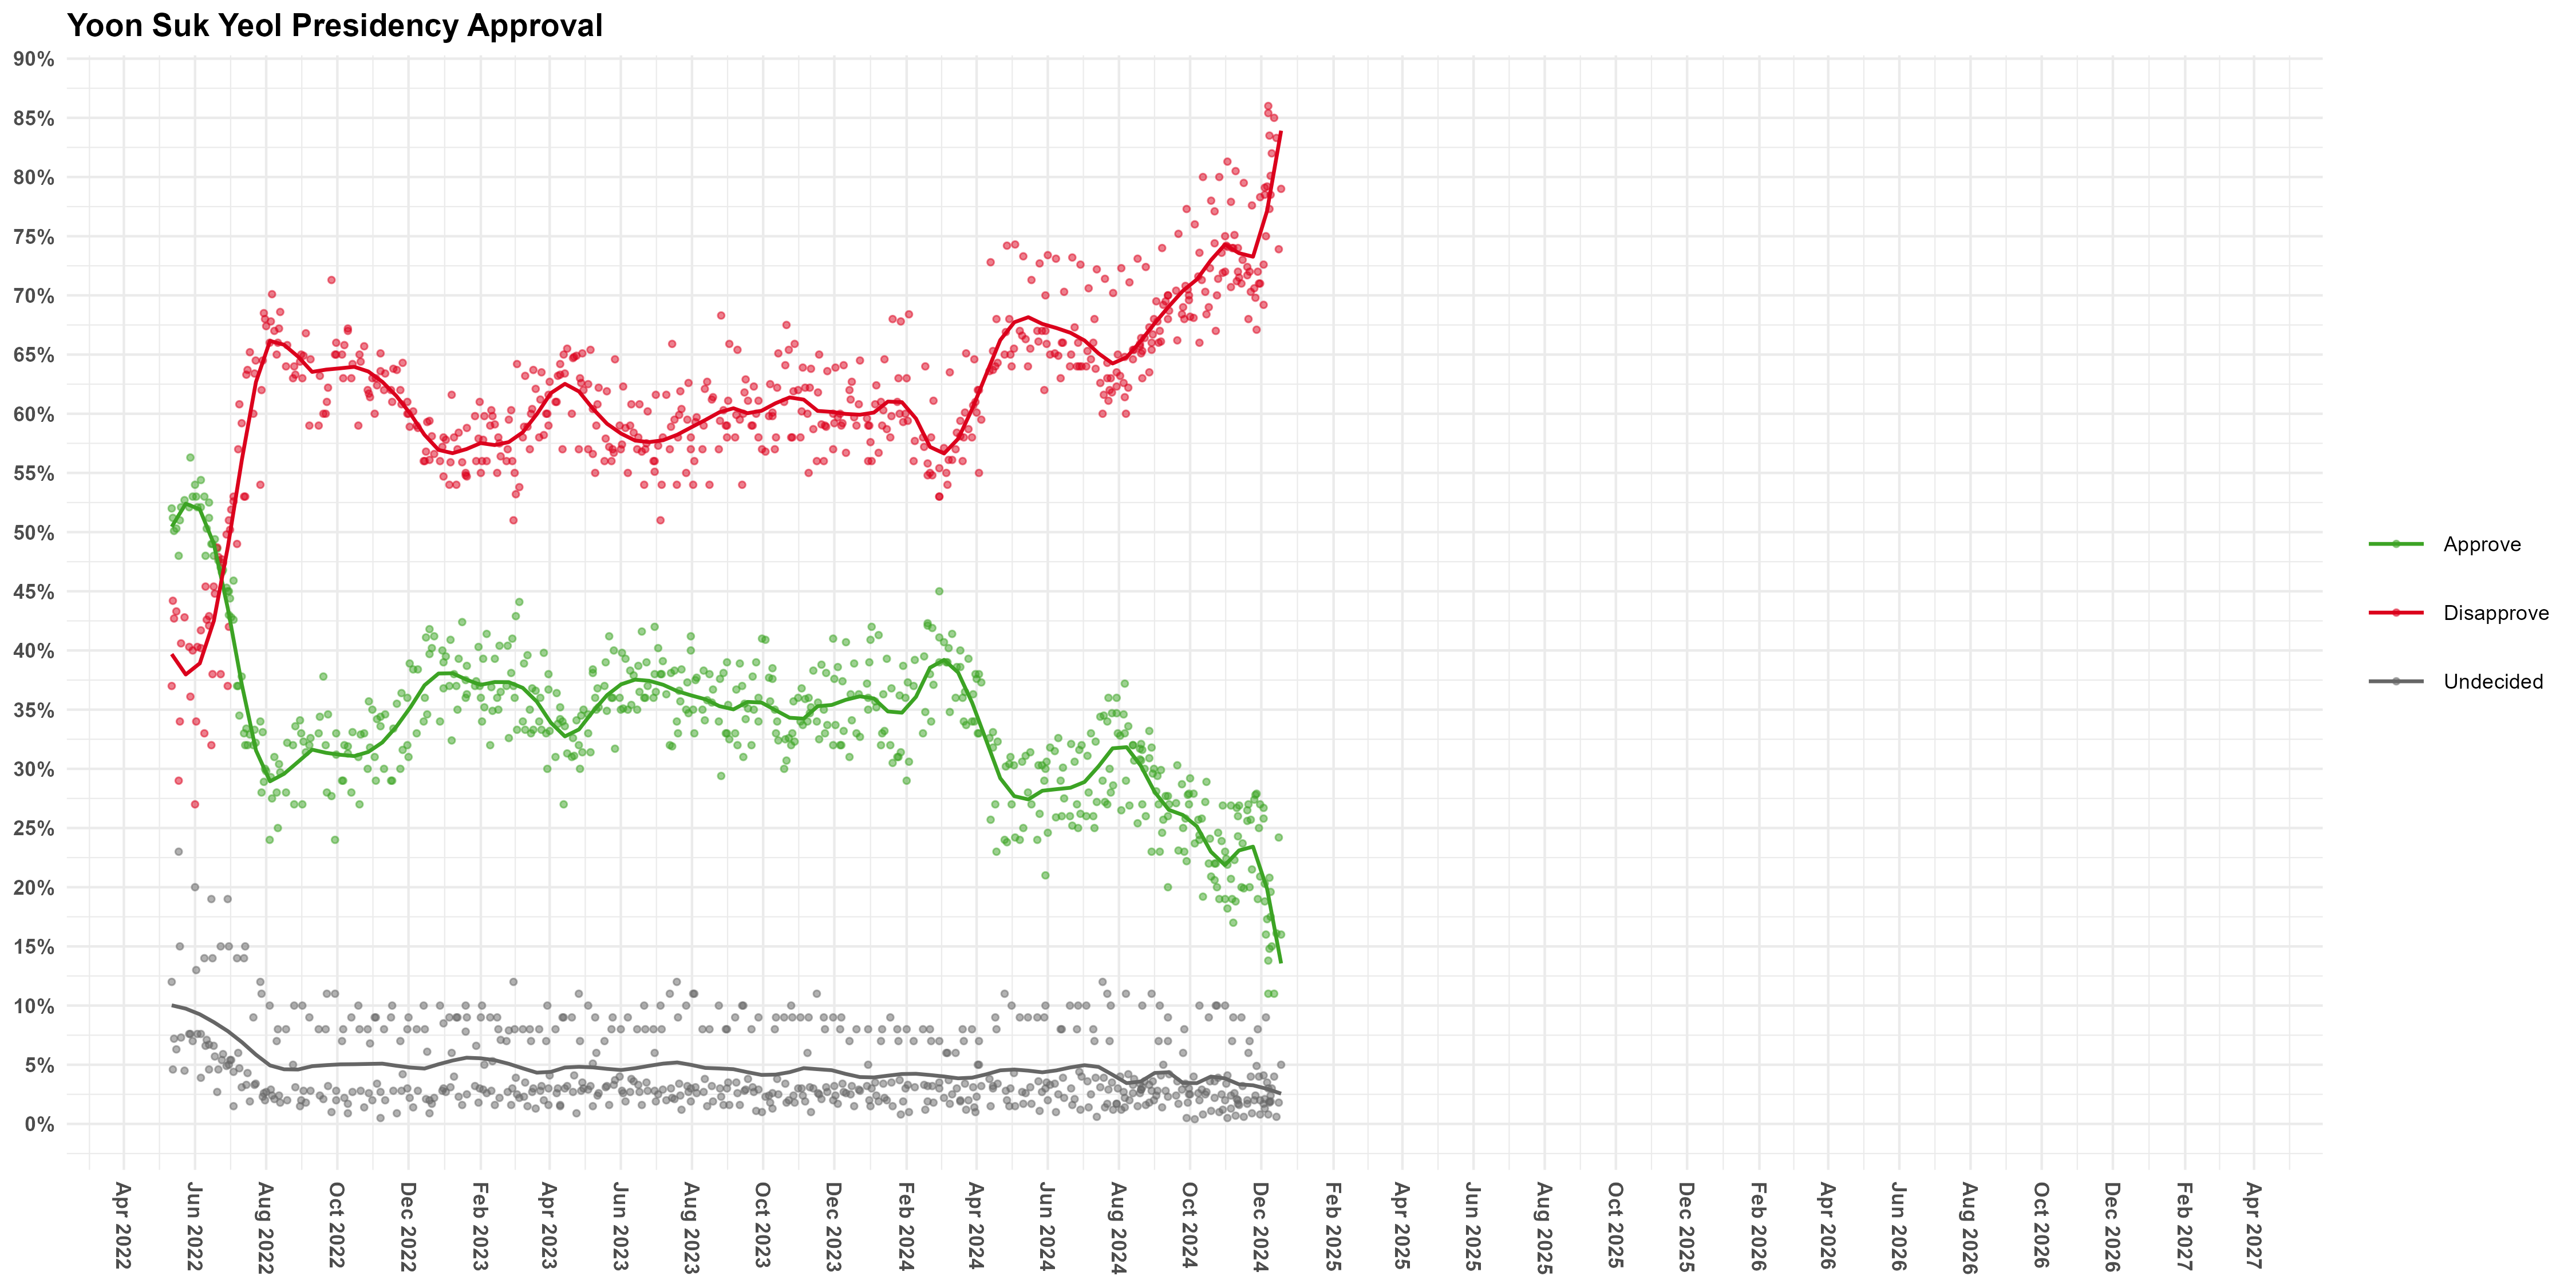

The file beside this chart, header and first rows:
Date, Approve, Disapprove, Undecided
2024-12-18, 16.0, 79.0, 5.0
2024-12-16, 24.2, 73.9, 1.8
2024-12-14, 16.1, 83.3, 0.6
2024-12-12, 11.0, 85.0, 4.0
2024-12-10, 15.0, 82.0, 3.0
2024-12-09, 17.5, 80.1, 2.4
2024-12-09, 19.6, 78.5, 1.9
2024-12-08, 14.8, 83.5, 1.8
2024-12-08, 20.8, 77.3, 1.9
2024-12-07, 11.0, 86.0, 3.0
2024-12-07, 13.8, 85.4, 0.8
2024-12-06, 17.3, 79.2, 3.5
2024-12-05, 16.0, 75.0, 9.0
2024-12-04, 18.8, 79.1, 2.1
2024-12-04, 20.3, 78.5, 1.3
2024-12-03, 25.8, 72.6, 1.7
2024-12-03, 26.7, 69.2, 4.1
2024-11-30, 20.9, 78.3, 0.8
2024-11-30, 27.0, 71.0, 2.0
2024-11-29, 25.0, 71.0, 4.0
2024-11-28, 19.0, 72.0, 8.0
2024-11-27, 27.9, 67.1, 4.9
2024-11-26, 27.8, 69.8, 2.4
2024-11-25, 27.4, 70.6, 2.0
2024-11-23, 21.5, 77.6, 0.9
2024-11-22, 25.7, 70.3, 4.0
2024-11-21, 20.0, 72.0, 7.0
2024-11-20, 27.0, 68.0, 6.0
2024-11-19, 25.6, 72.4, 2.0
2024-11-19, 26.5, 71.7, 1.7
2024-11-16, 19.9, 79.5, 0.6
2024-11-15, 23.7, 73.0, 3.2
2024-11-14, 20.0, 71.0, 9.0
2024-11-12, 26.9, 71.5, 1.6
2024-11-11, 26.0, 72.0, 2.0
2024-11-11, 24.3, 74.0, 1.7
2024-11-10, 26.7, 71.2, 2.1
2024-11-09, 18.8, 80.5, 0.7
2024-11-08, 22.3, 75.1, 2.6
2024-11-07, 17.0, 74.0, 9.0
2024-11-06, 19.0, 74.0, 7.0
2024-11-05, 20.7, 77.9, 1.3
2024-11-05, 26.9, 70.7, 2.4
2024-11-02, 21.9, 74.1, 4.1
2024-11-02, 18.2, 81.3, 0.5
2024-11-01, 22.4, 74.2, 3.4
2024-10-31, 23.0, 75.0, 2.0
2024-10-31, 19.0, 72.0, 10.0
2024-10-29, 26.9, 71.9, 1.2
2024-10-28, 23.9, 73.6, 2.5
2024-10-26, 19.0, 80.0, 1.0
2024-10-25, 24.6, 71.4, 3.9
2024-10-24, 20.0, 70.0, 10.0
2024-10-23, 22.0, 67.0, 10.0
2024-10-22, 22.0, 74.4, 3.6
2024-10-22, 20.6, 77.1, 2.2
2024-10-19, 20.9, 78.0, 1.1
2024-10-18, 24.1, 72.3, 3.6
2024-10-17, 22.0, 69.0, 9.0
2024-10-15, 28.9, 68.4, 2.7
... 547 more rows
